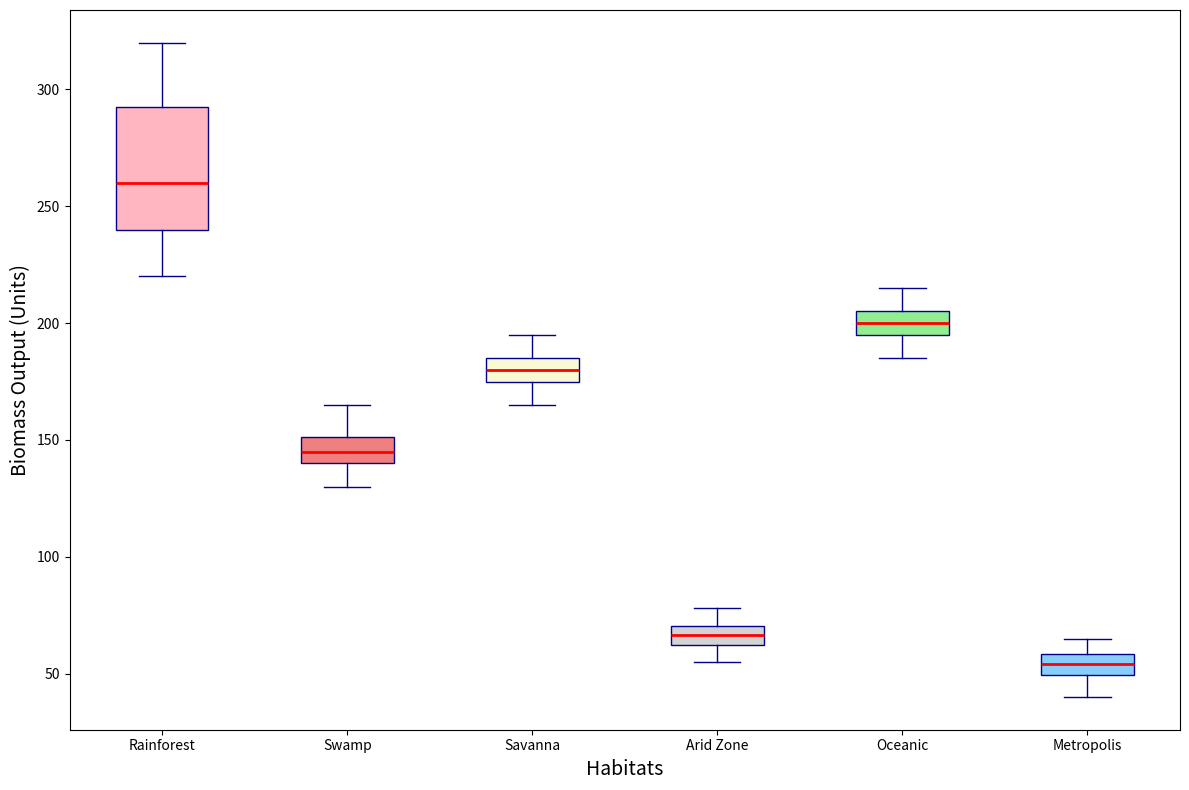

Recreate this plot in Python.
import matplotlib.pyplot as plt

urban_biomass = [50, 55, 60, 65, 47, 53, 58, 63, 45, 50, 55, 60, 40, 45, 50, 55]

biomass_data = [
    [250, 270, 300, 320, 240, 260, 290, 310, 230, 250, 280, 300, 220, 230, 240, 260],  # Rainforest
    [150, 155, 160, 165, 140, 145, 150, 155, 135, 140, 145, 150, 130, 135, 140, 145],  # Swamp
    [180, 185, 190, 195, 175, 180, 185, 190, 170, 175, 180, 185, 165, 170, 175, 180],  # Savanna
    [70, 72, 75, 78, 65, 68, 70, 73, 60, 63, 65, 68, 55, 58, 60, 63],  # Arid Zone
    [200, 205, 210, 215, 195, 200, 205, 210, 190, 195, 200, 205, 185, 190, 195, 200],  # Oceanic
    urban_biomass
]

ecosystems = ["Rainforest", "Swamp", "Savanna", "Arid Zone", "Oceanic", "Metropolis"]

fig, ax = plt.subplots(figsize=(12, 8))

boxplots = ax.boxplot(biomass_data, patch_artist=True,
                      boxprops=dict(facecolor='lightblue', color='darkblue'),
                      whiskerprops=dict(color='darkblue'),
                      capprops=dict(color='darkblue'),
                      medianprops=dict(color='red', linewidth=2),
                      flierprops=dict(marker='o', color='red', alpha=0.5))

# Shuffled colors
colors = ['lightpink', 'lightcoral', 'lightgoldenrodyellow', 'lightgray', 'lightgreen', 'lightskyblue']
for patch, color in zip(boxplots['boxes'], colors):
    patch.set_facecolor(color)

ax.set_xticklabels(ecosystems)
ax.set_xlabel('Habitats', fontsize=14)
ax.set_ylabel('Biomass Output (Units)', fontsize=14)

plt.tight_layout()
plt.show()
